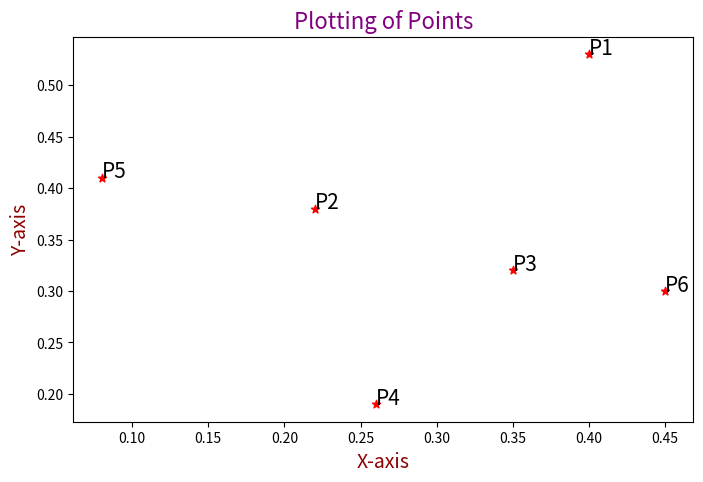
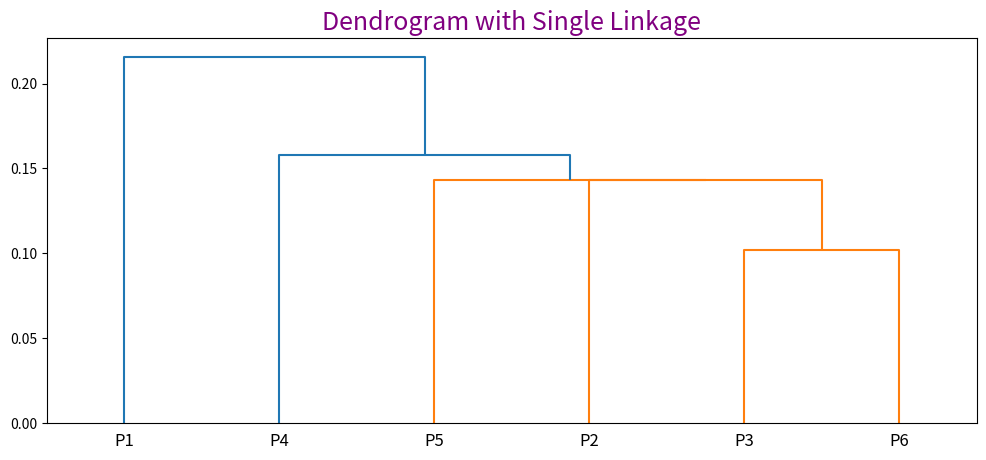

Python code for these plots, in order:
import numpy as np
import pandas as pd
import matplotlib.pyplot as plt
import scipy.cluster.hierarchy as shc
from scipy.spatial.distance import squareform, pdist

#X-axis of point
x = [0.40,0.22,0.35,0.26,0.08,0.45]

#Y-axis of point
y = [0.53,0.38,0.32,0.19,0.41,0.30]

point = ['P1','P2','P3','P4','P5','P6']
data = pd.DataFrame({'Point':point, 'x':np.round(x,2), 'y':np.round(y,2)})
data = data.set_index('Point')

#Printing all points
print(data)
print('\n\n')

#Plotting the points
plt.figure(figsize=(8,5))
plt.scatter(data['x'], data['y'], c='r', marker='*')
plt.xlabel('X-axis',fontsize=14,color='darkred')
plt.ylabel('Y-axis',fontsize=14,color='darkred')
plt.title('Plotting of Points',fontsize=16,color='purple')

for j in data.itertuples():
    plt.annotate(j.Index, (j.x, j.y), fontsize=15)
    dist = pd.DataFrame(squareform(pdist(data[['x','y']]), 'euclidean'),
    columns=data.index.values, index=data.index.values)

#Displaying the dendrogram
plt.figure(figsize=(12,5))
plt.title("Dendrogram with Single Linkage",fontsize=18,color='purple')
dend = shc.dendrogram(shc.linkage(data[['x', 'y']], method='single'), labels=data.index)